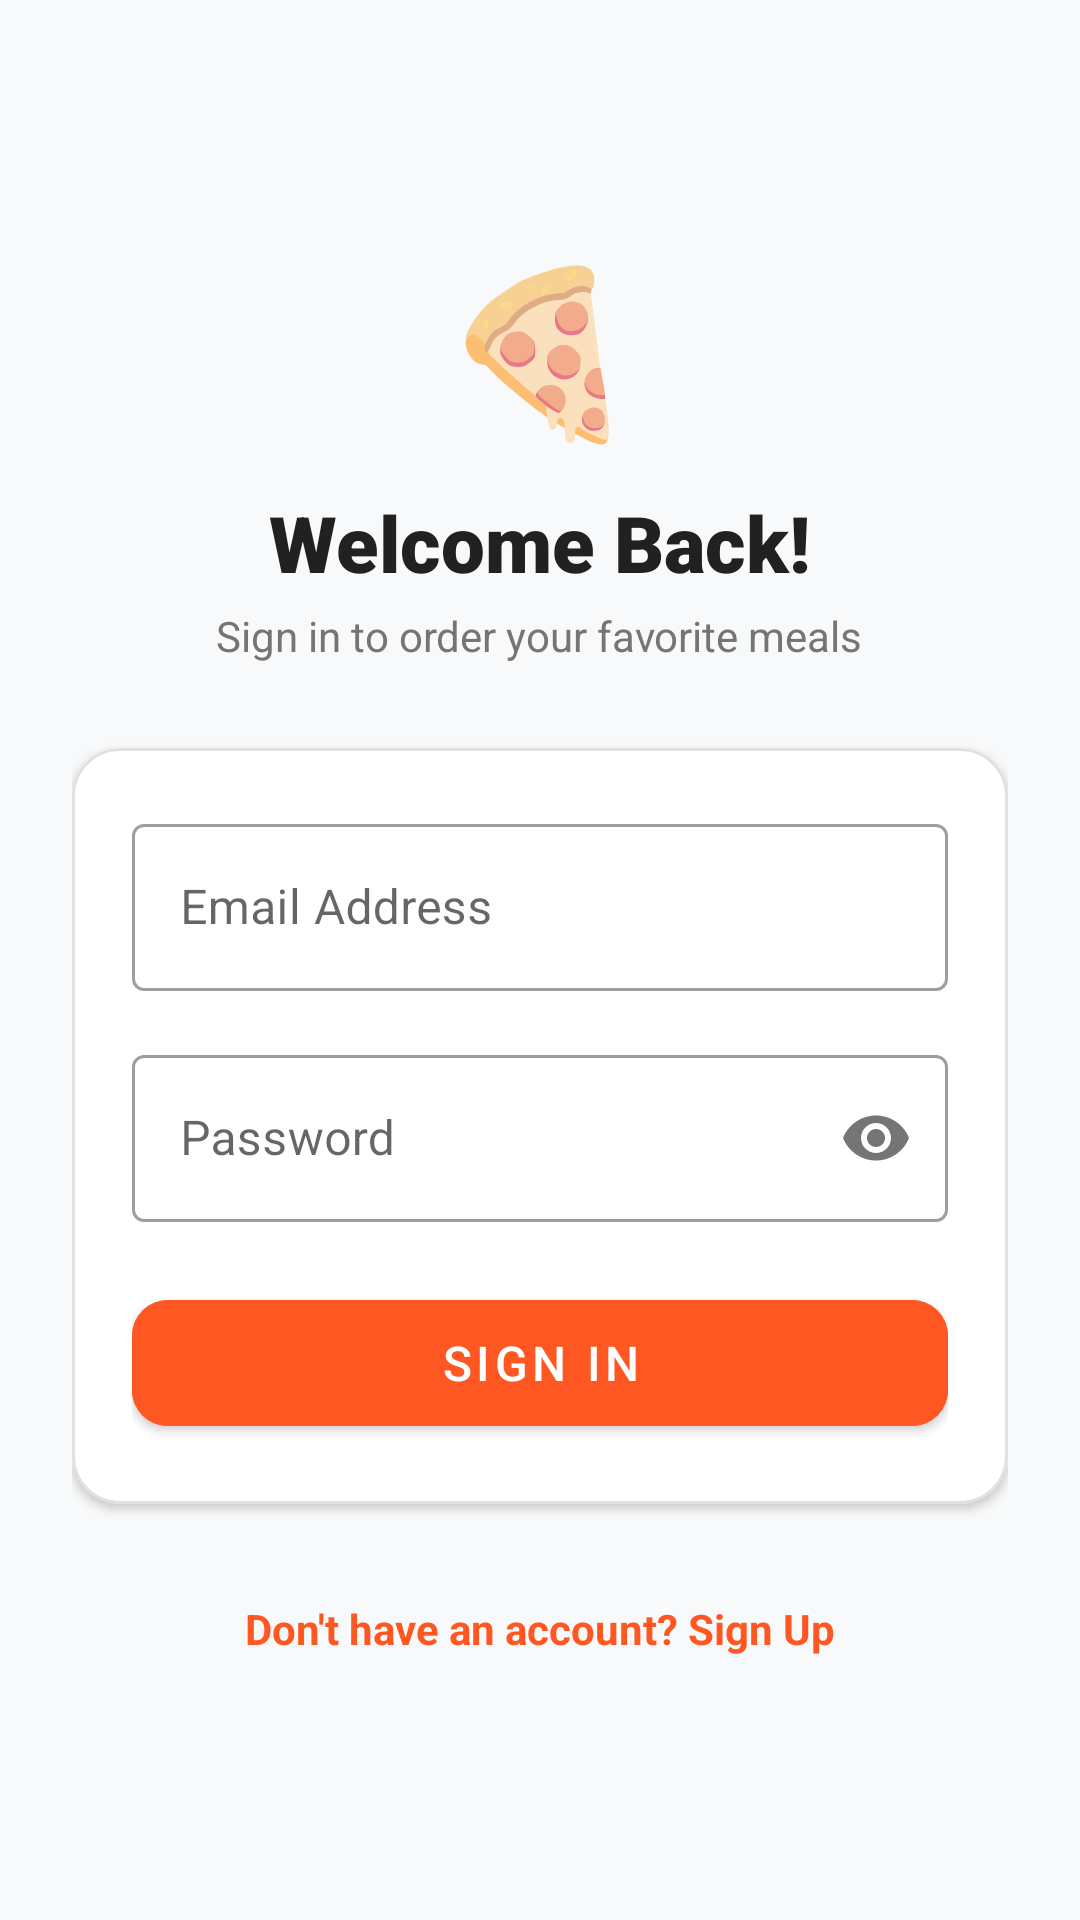

Layout XML and referenced resources for this Android screen:
<!-- AndroidManifest.xml: activity theme Theme.RestaurantOrderingApp.NoActionBar -->
<!-- res/layout/activity_login.xml -->
<?xml version="1.0" encoding="utf-8"?>
<ScrollView xmlns:android="http://schemas.android.com/apk/res/android"
    xmlns:app="http://schemas.android.com/apk/res-auto"
    android:layout_width="match_parent"
    android:layout_height="match_parent"
    android:background="@color/background"
    android:fillViewport="true">

    <LinearLayout
        android:layout_width="match_parent"
        android:layout_height="wrap_content"
        android:gravity="center"
        android:orientation="vertical"
        android:padding="24dp">

        <TextView
            android:layout_width="wrap_content"
            android:layout_height="wrap_content"
            android:text="🍕"
            android:textSize="54sp" />

        <TextView
            android:layout_width="wrap_content"
            android:layout_height="wrap_content"
            android:layout_marginTop="12dp"
            android:fontFamily="sans-serif-black"
            android:text="@string/login_title"
            android:textColor="@color/text_primary"
            android:textSize="26sp" />

        <TextView
            android:layout_width="wrap_content"
            android:layout_height="wrap_content"
            android:layout_marginTop="4dp"
            android:text="@string/login_subtitle"
            android:textColor="@color/text_secondary"
            android:textSize="14sp" />

        <com.google.android.material.card.MaterialCardView
            android:layout_width="match_parent"
            android:layout_height="wrap_content"
            android:layout_marginTop="28dp"
            app:cardCornerRadius="16dp"
            app:cardElevation="2dp"
            app:strokeColor="@color/border"
            app:strokeWidth="1dp">

            <LinearLayout
                android:layout_width="match_parent"
                android:layout_height="wrap_content"
                android:orientation="vertical"
                android:padding="20dp">

                <com.google.android.material.textfield.TextInputLayout
                    android:id="@+id/tilLoginEmail"
                    style="@style/Widget.MaterialComponents.TextInputLayout.OutlinedBox"
                    android:layout_width="match_parent"
                    android:layout_height="wrap_content"
                    android:hint="@string/email_hint">

                    <com.google.android.material.textfield.TextInputEditText
                        android:id="@+id/etLoginEmail"
                        android:layout_width="match_parent"
                        android:layout_height="wrap_content"
                        android:inputType="textEmailAddress"
                        android:maxLines="1" />
                </com.google.android.material.textfield.TextInputLayout>

                <com.google.android.material.textfield.TextInputLayout
                    android:id="@+id/tilLoginPassword"
                    style="@style/Widget.MaterialComponents.TextInputLayout.OutlinedBox"
                    android:layout_width="match_parent"
                    android:layout_height="wrap_content"
                    android:layout_marginTop="16dp"
                    android:hint="@string/password_hint"
                    app:passwordToggleEnabled="true">

                    <com.google.android.material.textfield.TextInputEditText
                        android:id="@+id/etLoginPassword"
                        android:layout_width="match_parent"
                        android:layout_height="wrap_content"
                        android:inputType="textPassword"
                        android:maxLines="1" />
                </com.google.android.material.textfield.TextInputLayout>

                <ProgressBar
                    android:id="@+id/loginProgressBar"
                    android:layout_width="wrap_content"
                    android:layout_height="wrap_content"
                    android:layout_gravity="center"
                    android:layout_marginTop="16dp"
                    android:visibility="gone" />

                <com.google.android.material.button.MaterialButton
                    android:id="@+id/btnLogin"
                    android:layout_width="match_parent"
                    android:layout_height="54dp"
                    android:layout_marginTop="20dp"
                    android:backgroundTint="@color/primary"
                    android:text="@string/login_button"
                    android:textColor="@color/white"
                    android:textSize="16sp"
                    app:cornerRadius="12dp" />

            </LinearLayout>
        </com.google.android.material.card.MaterialCardView>

        <TextView
            android:id="@+id/tvGoToRegister"
            android:layout_width="wrap_content"
            android:layout_height="wrap_content"
            android:layout_marginTop="24dp"
            android:padding="8dp"
            android:text="@string/no_account"
            android:textColor="@color/primary"
            android:textSize="14sp"
            android:textStyle="bold" />

    </LinearLayout>
</ScrollView>
<!-- resources referenced by this layout -->
<resources>
  <color name="background">#F8F9FA</color>
  <color name="border">#E0E0E0</color>
  <color name="primary">#FF5722</color>
  <color name="text_primary">#212121</color>
  <color name="text_secondary">#757575</color>
  <color name="white">#FFFFFF</color>
  <string name="email_hint">Email Address</string>
  <string name="login_button">Sign In</string>
  <string name="login_subtitle">Sign in to order your favorite meals</string>
  <string name="login_title">Welcome Back!</string>
  <string name="no_account">Don\'t have an account? Sign Up</string>
  <string name="password_hint">Password</string>
  <style name="Theme.RestaurantOrderingApp.NoActionBar" parent="Theme.RestaurantOrderingApp">
          <item name="windowActionBar">false</item>
          <item name="windowNoTitle">true</item>
      </style>
  <style name="Theme.RestaurantOrderingApp" parent="Theme.MaterialComponents.DayNight.DarkActionBar">
          
          <item name="colorPrimary">@color/primary</item>
          <item name="colorPrimaryVariant">@color/primary_dark</item>
          <item name="colorOnPrimary">@color/white</item>
          
          <item name="colorSecondary">@color/accent</item>
          <item name="colorSecondaryVariant">@color/accent</item>
          <item name="colorOnSecondary">@color/white</item>
          
          <item name="android:statusBarColor">@color/primary_dark</item>
          
          <item name="android:windowBackground">@color/background</item>
      </style>
  <color name="primary_dark">#E64A19</color>
  <color name="accent">#4CAF50</color>
</resources>
